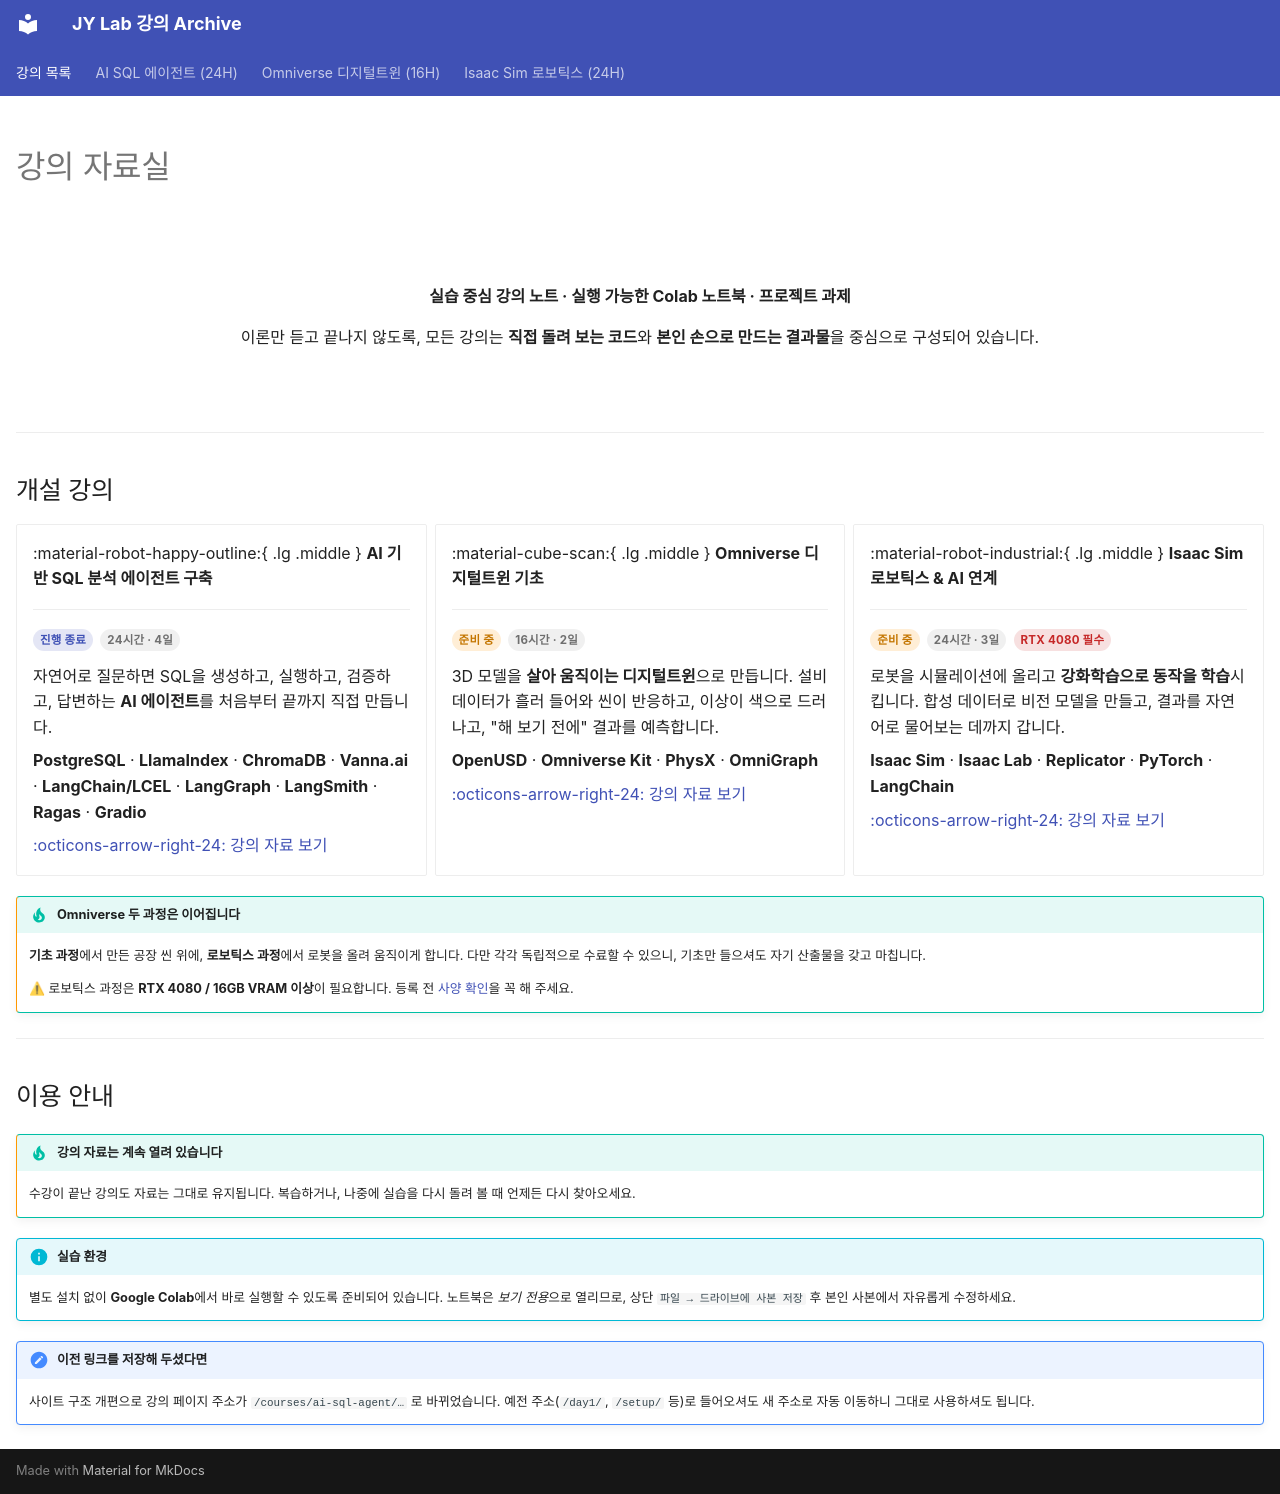

repository: siapapa/siapapa.github.io · page: index.html · generator: mkdocs

---
hide:
  - navigation
  - toc
---

# 강의 자료실

<div class="hero" markdown>

**실습 중심 강의 노트 · 실행 가능한 Colab 노트북 · 프로젝트 과제**

이론만 듣고 끝나지 않도록, 모든 강의는 **직접 돌려 보는 코드**와 **본인 손으로 만드는 결과물**을 중심으로 구성되어 있습니다.

</div>

---

## 개설 강의

<div class="grid cards" markdown>

-   :material-robot-happy-outline:{ .lg .middle } **AI 기반 SQL 분석 에이전트 구축**

    ---

    <span class="course-badge course-badge--done">진행 종료</span>
    <span class="course-badge">24시간 · 4일</span>

    자연어로 질문하면 SQL을 생성하고, 실행하고, 검증하고, 답변하는 **AI 에이전트**를 처음부터 끝까지 직접 만듭니다.

    **PostgreSQL** · **LlamaIndex** · **ChromaDB** · **Vanna.ai** · **LangChain/LCEL** · **LangGraph** · **LangSmith** · **Ragas** · **Gradio**

    [:octicons-arrow-right-24: 강의 자료 보기](courses/ai-sql-agent/index.md)

-   :material-cube-scan:{ .lg .middle } **Omniverse 디지털트윈 기초**

    ---

    <span class="course-badge course-badge--soon">준비 중</span>
    <span class="course-badge">16시간 · 2일</span>

    3D 모델을 **살아 움직이는 디지털트윈**으로 만듭니다. 설비 데이터가 흘러 들어와
    씬이 반응하고, 이상이 색으로 드러나고, "해 보기 전에" 결과를 예측합니다.

    **OpenUSD** · **Omniverse Kit** · **PhysX** · **OmniGraph**

    [:octicons-arrow-right-24: 강의 자료 보기](courses/omniverse-digital-twin/index.md)

-   :material-robot-industrial:{ .lg .middle } **Isaac Sim 로보틱스 & AI 연계**

    ---

    <span class="course-badge course-badge--soon">준비 중</span>
    <span class="course-badge">24시간 · 3일</span>
    <span class="course-badge course-badge--req">RTX 4080 필수</span>

    로봇을 시뮬레이션에 올리고 **강화학습으로 동작을 학습**시킵니다.
    합성 데이터로 비전 모델을 만들고, 결과를 자연어로 물어보는 데까지 갑니다.

    **Isaac Sim** · **Isaac Lab** · **Replicator** · **PyTorch** · **LangChain**

    [:octicons-arrow-right-24: 강의 자료 보기](courses/isaac-sim-robotics/index.md)

</div>

!!! tip "Omniverse 두 과정은 이어집니다"
    **기초 과정**에서 만든 공장 씬 위에, **로보틱스 과정**에서 로봇을 올려 움직이게 합니다.
    다만 각각 독립적으로 수료할 수 있으니, 기초만 들으셔도 자기 산출물을 갖고 마칩니다.

    ⚠ 로보틱스 과정은 **RTX 4080 / 16GB VRAM 이상**이 필요합니다.
    등록 전 [사양 확인](courses/isaac-sim-robotics/setup.md)을 꼭 해 주세요.

---

## 이용 안내

!!! tip "강의 자료는 계속 열려 있습니다"
    수강이 끝난 강의도 자료는 그대로 유지됩니다. 복습하거나, 나중에 실습을 다시 돌려 볼 때 언제든 다시 찾아오세요.

!!! info "실습 환경"
    별도 설치 없이 **Google Colab**에서 바로 실행할 수 있도록 준비되어 있습니다.
    노트북은 *보기 전용*으로 열리므로, 상단 `파일 → 드라이브에 사본 저장` 후 본인 사본에서 자유롭게 수정하세요.

!!! note "이전 링크를 저장해 두셨다면"
    사이트 구조 개편으로 강의 페이지 주소가 `/courses/ai-sql-agent/…` 로 바뀌었습니다.
    예전 주소(`/day1/`, `/setup/` 등)로 들어오셔도 새 주소로 자동 이동하니 그대로 사용하셔도 됩니다.
